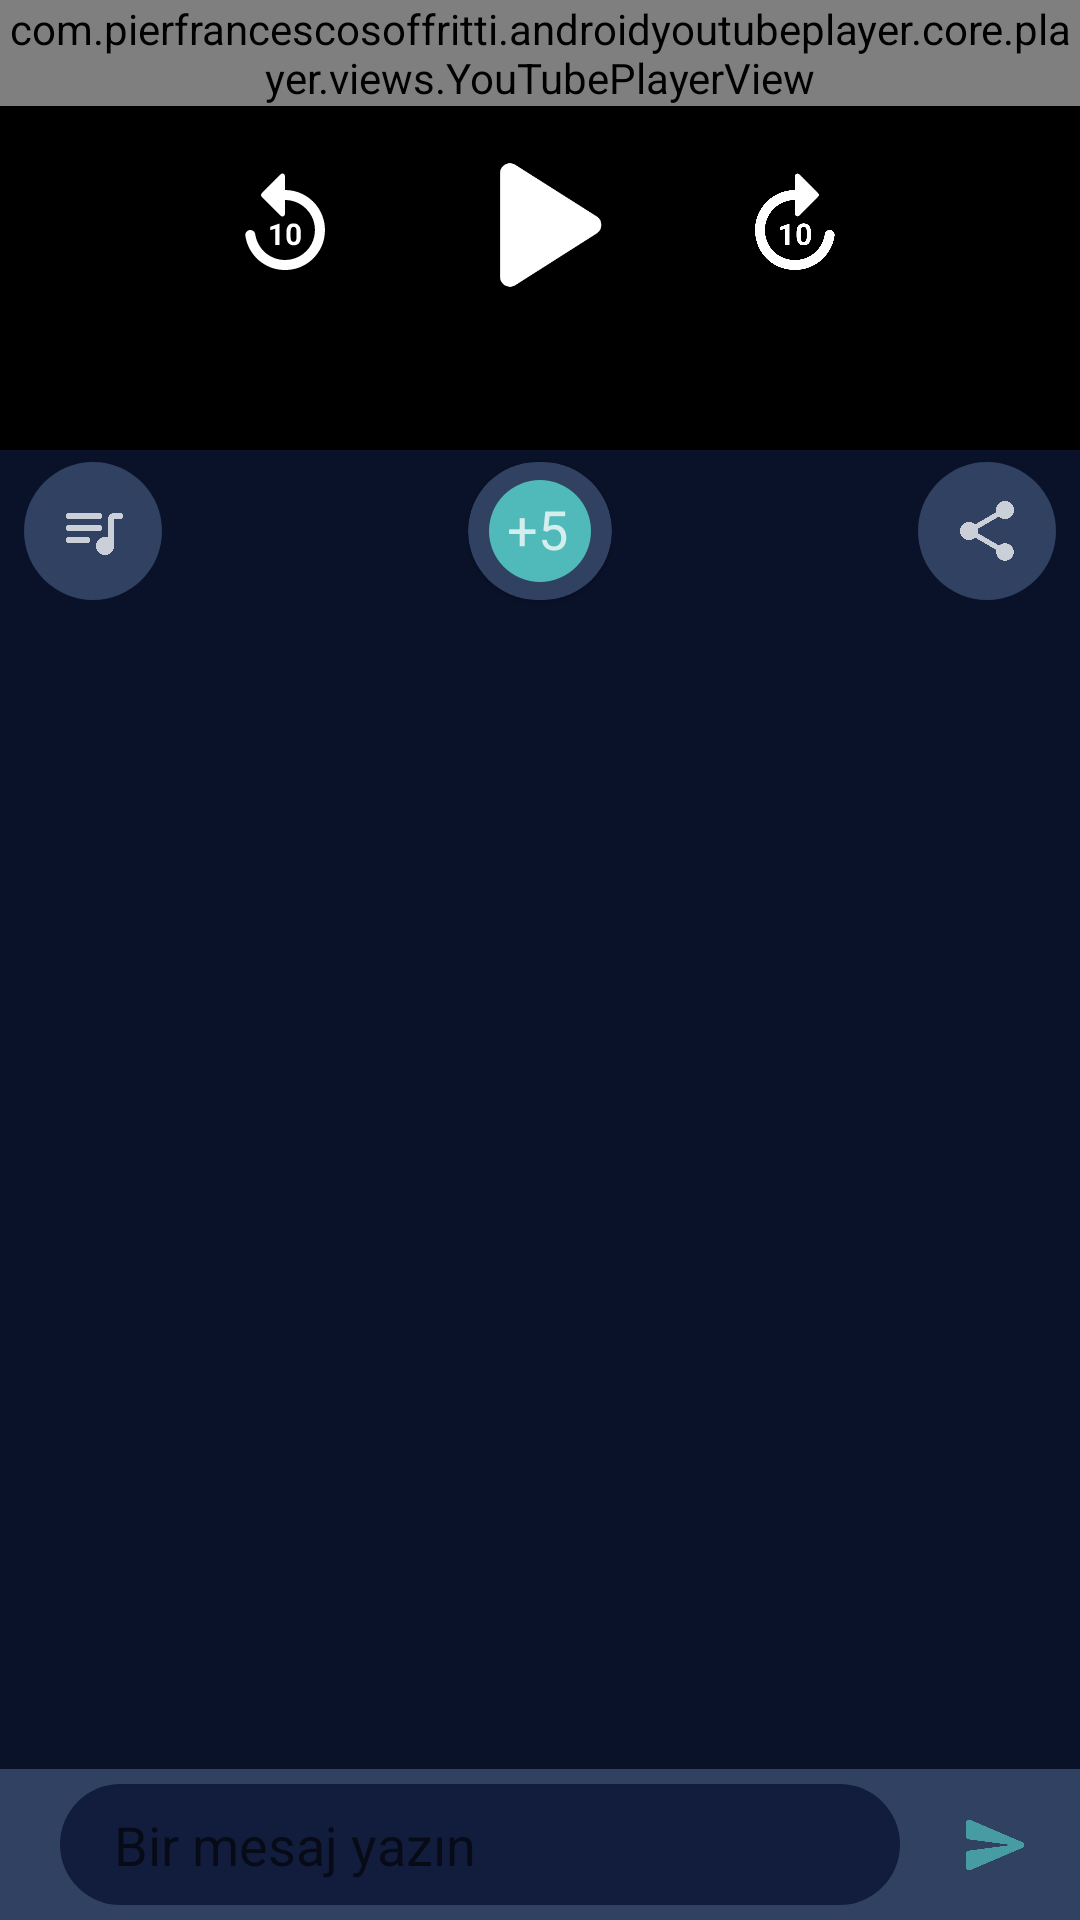

Layout XML and referenced resources for this Android screen:
<!-- AndroidManifest.xml: application theme Theme.WatchTogetherApp -->
<!-- res/layout/activity_room.xml -->
<?xml version="1.0" encoding="utf-8"?>
<RelativeLayout xmlns:android="http://schemas.android.com/apk/res/android"
    xmlns:app="http://schemas.android.com/apk/res-auto"
    xmlns:tools="http://schemas.android.com/tools"
    android:layout_width="match_parent"
    android:layout_height="match_parent"
    android:background="@color/background"
    tools:context=".ui.room.RoomActivity">

    <RelativeLayout
        android:id="@+id/relativeLayoutTop"
        android:layout_width="match_parent"
        android:layout_height="wrap_content"
        android:layout_alignParentTop="true"
        android:visibility="visible">

        <RelativeLayout
            android:id="@+id/relativeLayoutVideo"
            android:layout_width="match_parent"
            android:layout_height="wrap_content"
            android:background="@color/black">

            <com.pierfrancescosoffritti.androidyoutubeplayer.core.player.views.YouTubePlayerView
                android:id="@+id/youtubePlayer"
                android:layout_width="match_parent"
                android:layout_height="wrap_content"
                app:showVideoCurrentTime="false"
                app:showVideoDuration="false"
                app:showFullScreenButton="false"
                app:showYouTubeButton="false"
                app:showSeekBar="false" />

            <RelativeLayout
                android:id="@+id/relativeLayoutControlArea"
                android:layout_width="match_parent"
                android:layout_height="150dp"
                android:layout_centerInParent="true">

                <RelativeLayout
                    android:id="@+id/relativeLayoutControlIcons"
                    android:layout_width="match_parent"
                    android:layout_height="wrap_content"
                    android:layout_centerInParent="true">

                    <ImageView
                        android:id="@+id/imageViewSeekBackward"
                        android:layout_width="40dp"
                        android:layout_height="40dp"
                        android:layout_centerVertical="true"
                        android:layout_marginEnd="25dp"
                        android:layout_toStartOf="@+id/imageViewPlayPause"
                        app:srcCompat="@drawable/ic_seek_backward" />

                    <ImageView
                        android:id="@+id/imageViewPlayPause"
                        android:layout_width="80dp"
                        android:layout_height="80dp"
                        app:srcCompat="@drawable/ic_play"
                        android:layout_centerHorizontal="true"/>

                    <ImageView
                        android:id="@+id/imageViewSeekForward"
                        android:layout_width="40dp"
                        android:layout_height="40dp"
                        android:layout_centerVertical="true"
                        android:layout_marginStart="25dp"
                        android:layout_toEndOf="@+id/imageViewPlayPause"
                        app:srcCompat="@drawable/ic_seek_forward" />
                </RelativeLayout>

            </RelativeLayout>

        </RelativeLayout>

        <LinearLayout
            android:id="@+id/linearLayout"
            android:layout_width="match_parent"
            android:layout_height="wrap_content"
            android:layout_below="@+id/relativeLayoutVideo"
            android:orientation="horizontal">

            <RelativeLayout
                android:layout_width="wrap_content"
                android:layout_height="wrap_content"
                android:layout_marginVertical="4dp"
                android:layout_marginStart="8dp"
                android:gravity="left">

                <View
                    android:id="@+id/viewPlaylist"
                    android:layout_width="46dp"
                    android:layout_height="46dp"
                    android:background="@drawable/cricle"
                    android:backgroundTint="@color/card"
                    tools:ignore="UnusedAttribute" />

                <ImageView
                    android:layout_width="wrap_content"
                    android:layout_height="wrap_content"
                    android:layout_centerInParent="true"
                    app:srcCompat="@drawable/ic_playlist" />
            </RelativeLayout>

            <RelativeLayout
                android:layout_width="0dp"
                android:layout_height="wrap_content"
                android:layout_weight="1"
                android:gravity="center">

                <include
                    android:id="@+id/includeRoomUsers"
                    layout="@layout/item_room_users_card"
                    android:layout_width="wrap_content"
                    android:layout_height="wrap_content" />

            </RelativeLayout>

            <RelativeLayout
                android:layout_width="wrap_content"
                android:layout_height="wrap_content"
                android:layout_marginVertical="4dp"
                android:layout_marginEnd="8dp"
                android:gravity="right">

                <View
                    android:id="@+id/viewShare"
                    android:layout_width="46dp"
                    android:layout_height="46dp"
                    android:background="@drawable/cricle"
                    android:backgroundTint="@color/card"
                    tools:ignore="UnusedAttribute" />

                <ImageView
                    android:layout_width="wrap_content"
                    android:layout_height="wrap_content"
                    android:layout_centerInParent="true"
                    app:srcCompat="@drawable/ic_share" />
            </RelativeLayout>
        </LinearLayout>

    </RelativeLayout>

    <androidx.recyclerview.widget.RecyclerView
        android:id="@+id/recyclerViewChat"
        android:layout_width="match_parent"
        android:layout_height="match_parent"
        android:layout_above="@+id/constraintLayoutMessage"
        android:layout_below="@id/relativeLayoutTop"
        android:paddingVertical="5dp"
        android:windowSoftInputMode="adjustResize"
        tools:listitem="@layout/item_message_from" />


    <androidx.constraintlayout.widget.ConstraintLayout
        android:id="@+id/constraintLayoutMessage"
        android:layout_width="match_parent"
        android:layout_height="wrap_content"
        android:layout_alignParentBottom="true"
        android:background="@color/card">

        <EditText
            android:id="@+id/editTextMessage"
            android:layout_width="0dp"
            android:layout_height="wrap_content"
            android:layout_marginHorizontal="20dp"

            android:layout_marginVertical="5dp"
            android:background="@drawable/round_corner"
            android:hint="@string/type_message"
            android:inputType="text|textCapSentences"
            android:paddingHorizontal="18dp"
            android:paddingVertical="8dp"

            app:layout_constraintBottom_toBottomOf="parent"
            app:layout_constraintEnd_toStartOf="@+id/imageViewSend"
            app:layout_constraintStart_toStartOf="parent"
            app:layout_constraintTop_toTopOf="parent" />

        <ImageView
            android:id="@+id/imageViewSend"
            android:layout_width="wrap_content"
            android:layout_height="wrap_content"
            android:layout_marginEnd="16dp"
            app:layout_constraintBottom_toBottomOf="parent"
            app:layout_constraintEnd_toEndOf="parent"
            app:layout_constraintTop_toTopOf="parent"
            app:srcCompat="@drawable/ic_send" />
    </androidx.constraintlayout.widget.ConstraintLayout>


</RelativeLayout>
<!-- res/layout/item_room_users_card.xml (included above) -->
<?xml version="1.0" encoding="utf-8"?>
<RelativeLayout xmlns:android="http://schemas.android.com/apk/res/android"
    xmlns:tools="http://schemas.android.com/tools"
    android:layout_width="match_parent"
    android:layout_height="wrap_content"
    xmlns:app="http://schemas.android.com/apk/res-auto">

    <androidx.cardview.widget.CardView
        android:layout_width="wrap_content"
        android:layout_height="wrap_content"
        app:cardBackgroundColor="@color/card"
        android:layout_marginVertical="4dp"
        app:cardCornerRadius="24dp">

        <androidx.constraintlayout.widget.ConstraintLayout
            android:layout_width="wrap_content"
            android:layout_height="wrap_content"
            android:paddingHorizontal="4dp"
            android:layout_marginVertical="2dp">

            <androidx.recyclerview.widget.RecyclerView
                android:id="@+id/recyclerViewAvatar"
                android:layout_width="wrap_content"
                android:layout_height="wrap_content"
                app:layout_constraintStart_toStartOf="parent"
                app:layout_constraintTop_toTopOf="parent"
                tools:itemCount="1"
                tools:listitem="@layout/item_avatar_centered"/>

            <RelativeLayout
                android:id="@+id/relativeLayoutMoreCount"
                android:layout_width="wrap_content"
                android:layout_height="wrap_content"
                android:layout_marginHorizontal="3dp"
                android:layout_marginVertical="4dp"

                android:layout_marginBottom="4dp"
                android:visibility="visible"
                app:layout_constraintBottom_toBottomOf="parent"
                app:layout_constraintEnd_toEndOf="parent"
                app:layout_constraintStart_toEndOf="@id/recyclerViewAvatar"
                app:layout_constraintTop_toTopOf="parent">

                <View
                    android:id="@+id/viewMoreCount"
                    android:layout_width="34dp"
                    android:layout_height="34dp"
                    android:background="@drawable/cricle"
                    android:backgroundTint="@color/turquoise"/>

                <TextView
                    android:id="@+id/textViewMoreCount"
                    android:layout_width="wrap_content"
                    android:layout_height="wrap_content"
                    android:layout_marginStart="6dp"
                    android:layout_marginLeft="6dp"
                    android:layout_marginTop="4dp"
                    android:text="+5"
                    android:textColor="@color/text_color"
                    android:textSize="18sp" />
            </RelativeLayout>

        </androidx.constraintlayout.widget.ConstraintLayout>

    </androidx.cardview.widget.CardView>





</RelativeLayout>
<!-- res/layout/item_message_from.xml (included above) -->
<?xml version="1.0" encoding="utf-8"?>
<RelativeLayout xmlns:android="http://schemas.android.com/apk/res/android"
    xmlns:tools="http://schemas.android.com/tools"
    android:layout_width="match_parent"
    android:layout_height="wrap_content"
    xmlns:app="http://schemas.android.com/apk/res-auto">

    <androidx.cardview.widget.CardView
        android:layout_width="wrap_content"
        android:layout_height="wrap_content"
        app:cardBackgroundColor="@color/card"
        android:layout_marginVertical="4dp"
        android:layout_marginLeft="8dp"
        android:layout_marginStart="8dp"
        app:cardCornerRadius="18dp">

        <androidx.constraintlayout.widget.ConstraintLayout
            android:layout_width="wrap_content"
            android:layout_height="wrap_content">

            <RelativeLayout
                android:id="@+id/relativeLayoutAvatar"
                android:layout_width="wrap_content"
                android:layout_height="wrap_content"
                android:paddingHorizontal="4dp"
                android:paddingBottom="4dp"
                app:layout_constraintStart_toStartOf="parent"
                app:layout_constraintTop_toTopOf="parent">

                <ImageView
                    android:id="@+id/imageViewAvatar"
                    android:layout_width="30dp"
                    android:layout_height="30dp"
                    app:srcCompat="@drawable/ic_avatar_11" />
            </RelativeLayout>

            <RelativeLayout
                android:layout_width="wrap_content"
                android:layout_height="wrap_content"
                app:layout_constraintLeft_toRightOf="@+id/relativeLayoutAvatar"
                app:layout_constraintTop_toTopOf="parent">

                <TextView
                    android:id="@+id/textViewMessage"
                    android:layout_width="wrap_content"
                    android:layout_height="wrap_content"
                    android:maxWidth="300dp"
                    android:layout_marginTop="4dp"
                    android:layout_marginBottom="6dp"
                    android:paddingHorizontal="1dp"
                    android:text="merhaba benim adım gdsfg aegdsg gserg fdsg sdf sreag erager rg sdfg"
                    android:textSize="16sp"
                    android:textColor="@color/white"
                    tools:ignore="RtlSymmetry"
                    android:layout_marginRight="10dp"
                    android:layout_marginEnd="10dp" />
            </RelativeLayout>




        </androidx.constraintlayout.widget.ConstraintLayout>

    </androidx.cardview.widget.CardView>



</RelativeLayout>
<!-- res/layout/item_avatar_centered.xml (included above) -->
<?xml version="1.0" encoding="utf-8"?>
<RelativeLayout xmlns:android="http://schemas.android.com/apk/res/android"
    xmlns:app="http://schemas.android.com/apk/res-auto"
    android:id="@+id/relativeLayoutAvatar"
    android:layout_width="wrap_content"
    android:layout_height="wrap_content"
    android:paddingBottom="4dp">

    <ImageView
        android:id="@+id/imageViewAvatar"
        android:layout_width="38dp"
        android:layout_height="38dp"
        app:srcCompat="@drawable/ic_avatar_11" />
</RelativeLayout>
<!-- resources referenced by this layout -->
<resources>
  <color name="background">#ff0a1229</color>
  <color name="black">#FF000000</color>
  <color name="card">#ff304161</color>
  <color name="text_color">#BFFFFFFF</color>
  <color name="turquoise">#ff4fbab9</color>
  <color name="white">#FFFFFFFF</color>
  <!-- drawable cricle (drawable) -->
  <?xml version="1.0" encoding="utf-8"?>
  <shape
      xmlns:android="http://schemas.android.com/apk/res/android"
      android:shape="oval">
  
      <solid
          android:color="@color/card"/>
  
      <size
          android:width="30dp"
          android:height="30dp"/>
  </shape>
  <!-- drawable ic_play (drawable) -->
  <vector android:alpha="1.0" android:height="24dp"
      android:tint="#FFFFFF" android:viewportHeight="24"
      android:viewportWidth="24" android:width="24dp" xmlns:android="http://schemas.android.com/apk/res/android">
      <path android:fillColor="@android:color/white" android:pathData="M8,6.82v10.36c0,0.79 0.87,1.27 1.54,0.84l8.14,-5.18c0.62,-0.39 0.62,-1.29 0,-1.69L9.54,5.98C8.87,5.55 8,6.03 8,6.82z"/>
  </vector>
  <!-- drawable ic_send (drawable) -->
  <vector android:alpha="0.75" android:autoMirrored="true"
      android:height="24dp" android:tint="#4FBAB9"
      android:viewportHeight="24" android:viewportWidth="24"
      android:width="24dp" xmlns:android="http://schemas.android.com/apk/res/android">
      <path android:fillColor="@android:color/white" android:pathData="M3.4,20.4l17.45,-7.48c0.81,-0.35 0.81,-1.49 0,-1.84L3.4,3.6c-0.66,-0.29 -1.39,0.2 -1.39,0.91L2,9.12c0,0.5 0.37,0.93 0.87,0.99L17,12 2.87,13.88c-0.5,0.07 -0.87,0.5 -0.87,1l0.01,4.61c0,0.71 0.73,1.2 1.39,0.91z"/>
  </vector>
  <!-- drawable ic_share (drawable) -->
  <vector android:alpha="0.75" android:height="24dp"
      android:tint="#FFFFFF" android:viewportHeight="24"
      android:viewportWidth="24" android:width="24dp" xmlns:android="http://schemas.android.com/apk/res/android">
      <path android:fillColor="@android:color/white" android:pathData="M18,16.08c-0.76,0 -1.44,0.3 -1.96,0.77L8.91,12.7c0.05,-0.23 0.09,-0.46 0.09,-0.7s-0.04,-0.47 -0.09,-0.7l7.05,-4.11c0.54,0.5 1.25,0.81 2.04,0.81 1.66,0 3,-1.34 3,-3s-1.34,-3 -3,-3 -3,1.34 -3,3c0,0.24 0.04,0.47 0.09,0.7L8.04,9.81C7.5,9.31 6.79,9 6,9c-1.66,0 -3,1.34 -3,3s1.34,3 3,3c0.79,0 1.5,-0.31 2.04,-0.81l7.12,4.16c-0.05,0.21 -0.08,0.43 -0.08,0.65 0,1.61 1.31,2.92 2.92,2.92s2.92,-1.31 2.92,-2.92 -1.31,-2.92 -2.92,-2.92z"/>
  </vector>
  <!-- drawable round_corner (drawable) -->
  <?xml version="1.0" encoding="utf-8"?>
  <shape xmlns:android="http://schemas.android.com/apk/res/android">
      <solid
          android:color="@color/background2"/>
      <corners
          android:radius="30dp" />
  </shape>
  <string name="type_message">Bir mesaj yazın</string>
  <style name="Theme.WatchTogetherApp" parent="Theme.MaterialComponents.DayNight.NoActionBar">
          "
          <item name="colorPrimary">@color/button</item>
          <item name="colorPrimaryVariant">@color/background</item>
          <item name="colorOnPrimary">@color/text_color</item>
          
          <item name="colorSecondary">@color/teal_200</item>
          <item name="colorSecondaryVariant">@color/teal_700</item>
          <item name="colorOnSecondary">@color/text_color</item>
          
  
          <item name="android:statusBarColor" tools:targetApi="l">@color/status_bar</item>
          
          <item name="fontFamily">@font/kanit</item>
      </style>
  <color name="background2">#ff121d3d</color>
  <color name="button">#ff435a89</color>
  <color name="teal_200">#FF03DAC5</color>
  <color name="teal_700">#FF018786</color>
  <color name="status_bar">#ff040710</color>
</resources>
